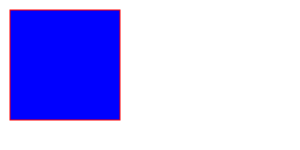
t = 0.00 s
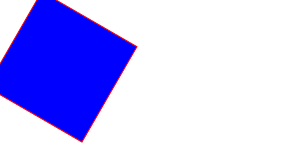
t = 1.67 s
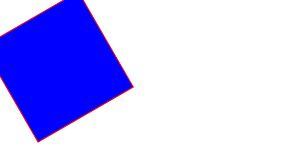
t = 3.33 s
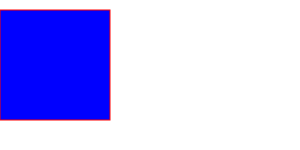
t = 5.00 s
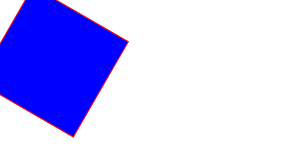
t = 6.67 s
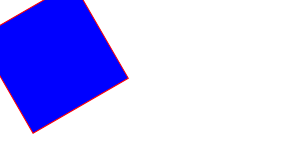
t = 8.33 s

The animated SVG that drew these frames (rendered in a browser with its animation timeline set to each time). Animation: 1 SMIL element (animateTransform=1); frames cover the first 8.33 s, repeats indefinitely.

<svg>
<rect x="10" y="10" height="110" width="110" style="stroke:#ff0000; fill: #0000ff">
<animateTransform attributeName="transform" begin="0s" dur="20s" type="rotate" from="0 60 60" to="360 60 60" repeatCount="indefinite"/>
</rect>
</svg>
